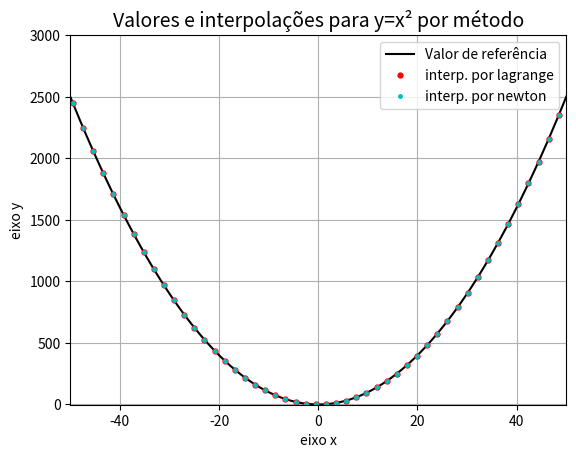

Python code for this plot:
import matplotlib.pyplot as plt
import math
import numpy
#interpolacao de lagrange
def lagrange_interpolation(valor_x,lista_x,lista_y):
    num_termos = len(lista_x)
    resultado = 0
    for i in range(num_termos): #somatorio
        termo = 1
        for j in range(num_termos):  #produtorio 
            if(j!=i):
                termo *= ((valor_x - lista_x[j])/(lista_x[i] - lista_x[j]))            
        termo *= lista_y[i] #multiplicando por y_i

        resultado+=termo

    return resultado
#calculo da tabela de diferenças divididas
def diferencas_divididas(lista_x,lista_y):
    if len(lista_x)!=len(lista_y):
        print("Coloque duas listas com mesmo tamanho.")
        return false
    
    n = len(lista_x)
    difdiv = []  #guardará tabela de diferenças divididas

    #Começando tabela de diferenças divididas de ordem 0
    difdiv.append([i for i in lista_y])

    for i in range(1,n):
        dif_ordem_n = [] #guardará diferenças divididas de ordem i para i<n
        for j in range(n-i):    #calcula n-i termos de ordem i
            termo = (difdiv[i-1][j+1] - difdiv[i-1][j]) / (lista_x[j+i] - lista_x[j])  #calcula termo f[x_j, ... , x_j+i]
            dif_ordem_n.append(termo)
        difdiv.append(dif_ordem_n)
    
    return difdiv

#interpolacao de newton

def newton_interpolation(valor_x,lista_x,lista_y):
    num_termos = len(lista_x)
    dif_div = diferencas_divididas(lista_x,lista_y)
    
    if(type(valor_x)==type([])):  #caso seja lista a interpolar
        t = []
        for x in valor_x:
            t.append(0)
            for i in range(num_termos-1,0,-1):
                t[-1] += dif_div[i][0]
                t[-1] *= (x - lista_x[i-1])
            t[-1] += dif_div[0][0]
    else:  #caso seja só um valor a interpolar
        t = 0
        for i in range(num_termos-1,0,-1):
            t += dif_div[i][0]
            t *= (valor_x - lista_x[i-1])
        t += dif_div[0][0]
    return t


#plotando graficos:

x = numpy.linspace(-50,50,50) #dados de entrada
y = [ i**2 for i in x]

alt_x = numpy.linspace(-50,50,100)  
alt_y = [i**2 for i in alt_x]    #conjunto alternativo com maior precisao, só para melhor plotagem no gráfico
x_to_interpolate = [ i+0.53 for i in x]  #criando valores x para serem calculados

lagrange_values = [ lagrange_interpolation(i,x,y) for i in x_to_interpolate]
newton_values = newton_interpolation(x_to_interpolate,x,y)
plt.plot(alt_x,alt_y, "k", label="Valor de referência")
plt.plot(x_to_interpolate,lagrange_values, "ro", label="interp. por lagrange",markersize=3.5)
plt.plot(x_to_interpolate,newton_values, "co", label="interp. por newton",markersize=2.5)
plt.xlabel('eixo x')
plt.ylabel('eixo y')
plt.xlim([-50,50])
plt.ylim([-2,3000])
plt.grid()
plt.title(u"Valores e interpolações para y=x² por método",fontsize=14)
plt.legend(fontsize=10)

print("Usando de exemplo a função y = x², abaixo está a construção da interpolação com os dois métodos.\n\n"+
      "Valores de entrada = 50 pontos, igualmente espaçados no intervalo [-50,50] \n"+
      "Interpolação para pontos cujo x = x_i+0.53, sendo x_i os valores originais.")
plt.show()






# anotacoes de estudo

# x = [ 0, 0.35, 0.65, 1]
# y = [ (math.e)**(i) for i in x]


# print(newton_interpolation(0.6,x,y))

# #plotando erro              visualização nao ficou boa
# lagrange_error = []
# newton_error = []
# for i in range(len(x_to_interpolate)):
#     lagrange_error.append( math.fabs(x_to_interpolate[i]**2 - lagrange_values[i]))
#     newton_error.append( math.fabs(x_to_interpolate[i]**2 - newton_values[i]))


# plt.bar(x_to_interpolate,lagrange_error,  label=" Métd. Lagrange")
# plt.bar(x_to_interpolate,newton_error, label=" Métd. Newton")
# plt.xlabel('eixo x')
# plt.ylabel('Erro absoluto')
# #definindo valor maximo para melhor resolucao do grafico
# plt.grid()
# plt.title(u"Erro absoluto para métodos de interpolação",fontsize=14)
# plt.legend(fontsize=10)
# plt.show()


